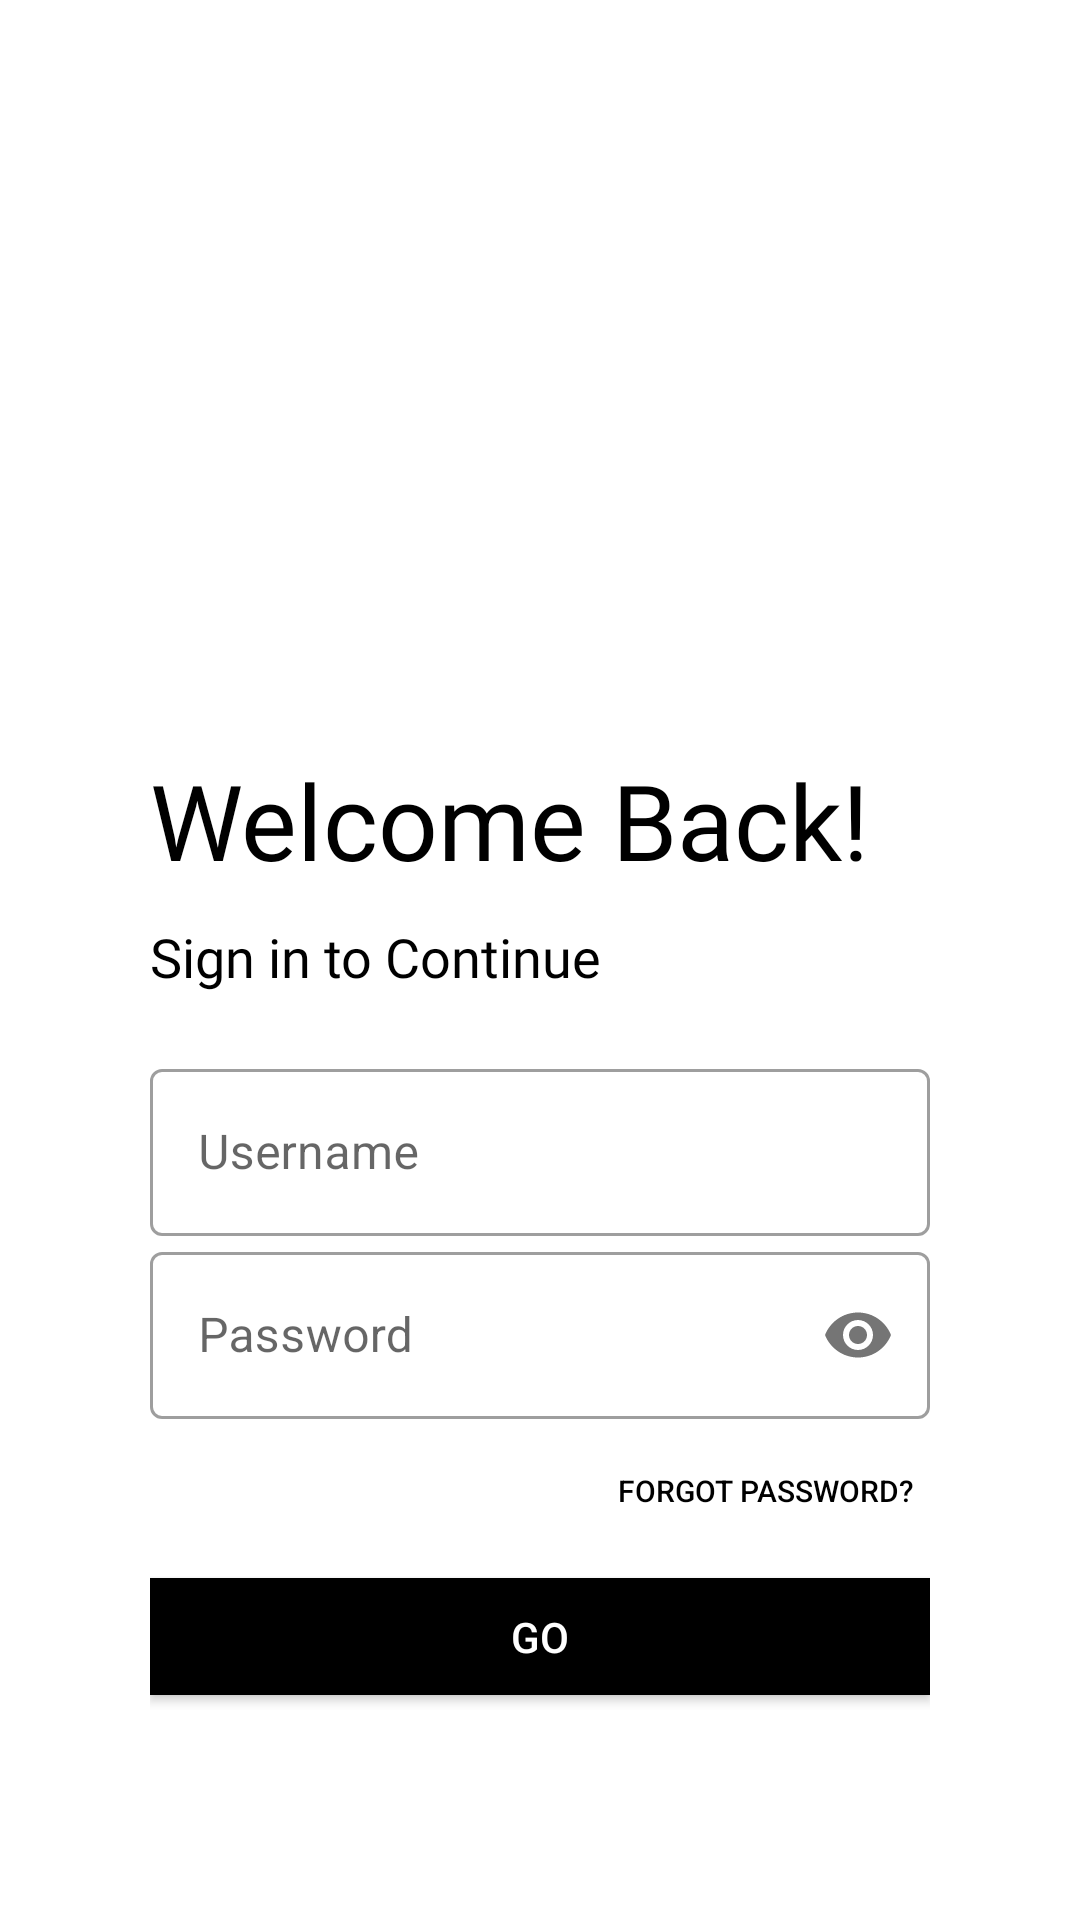

This screen was rendered from an Android layout file. Write that file and the resources it references.
<!-- AndroidManifest.xml: application theme Theme.Reform2 -->
<!-- res/layout/activity_login.xml -->
<?xml version="1.0" encoding="utf-8"?>
<LinearLayout xmlns:android="http://schemas.android.com/apk/res/android"
    xmlns:app="http://schemas.android.com/apk/res-auto"
    xmlns:tools="http://schemas.android.com/tools"
    android:layout_width="match_parent"
    android:layout_height="match_parent"
    tools:context=".Login"
    android:orientation="vertical"
    android:background="#FFFFFF"
    android:padding="50dp">

    <ImageView
        android:id="@+id/signup"
        android:layout_width="150dp"
        android:layout_height="150dp"
        android:layout_marginTop="10dp"
        android:src="@drawable/userprofile"
        android:layout_gravity="center"/>

    <TextView
        android:id="@+id/textView"
        android:layout_width="match_parent"
        android:layout_height="wrap_content"
        android:layout_gravity="center"
        android:fontFamily="@font/lato"
        android:layout_marginTop="40dp"
        android:layout_marginBottom="10dp"
        android:text="Welcome Back!"
        android:textColor="#000"
        android:textSize="35sp" />
    <TextView
        android:id="@+id/textView2"
        android:layout_width="291dp"
        android:layout_height="wrap_content"
        android:fontFamily="@font/lato"
        android:text="Sign in to Continue"
        android:textColor="#000"
        android:textSize="18sp" />

    <LinearLayout
        android:layout_width="match_parent"
        android:layout_height="wrap_content"
        android:layout_marginTop="20dp"
        android:layout_marginBottom="20dp"
        android:orientation="vertical">

        <com.google.android.material.textfield.TextInputLayout
            android:layout_width="match_parent"
            android:layout_height="wrap_content"
            android:id="@+id/username"
            style="@style/Widget.MaterialComponents.TextInputLayout.OutlinedBox"
            android:hint="Username">
            <com.google.android.material.textfield.TextInputEditText
                android:layout_width="match_parent"
                android:layout_height="wrap_content"/>
        </com.google.android.material.textfield.TextInputLayout>

        <com.google.android.material.textfield.TextInputLayout
            android:layout_width="match_parent"
            android:layout_height="wrap_content"
            android:id="@+id/password"
            style="@style/Widget.MaterialComponents.TextInputLayout.OutlinedBox"
            android:hint="Password"
            app:passwordToggleEnabled="true">
            <com.google.android.material.textfield.TextInputEditText
                android:layout_width="match_parent"
                android:layout_height="wrap_content"
                android:inputType="textPassword"/>
        </com.google.android.material.textfield.TextInputLayout>

        <Button
            android:layout_width="wrap_content"
            android:layout_height="38dp"
            android:layout_gravity="right"
            android:layout_margin="5dp"
            android:background="#00000000"
            android:text="Forgot Password?"
            android:textColor="#000"
            android:textSize="10dp" />

        <Button
            android:layout_width="match_parent"
            android:layout_height="wrap_content"
            android:background="#000"
            android:id="@+id/go_button"
            android:text="GO"
            android:layout_gravity="right"
            android:textColor="#fff"
            android:layout_marginTop="5dp"
            android:layout_marginBottom="5dp"/>

        <Button
            android:id="@+id/google_signIn"
            android:layout_width="match_parent"
            android:layout_height="wrap_content"
            android:layout_gravity="right"
            android:layout_marginTop="5dp"
            android:layout_marginBottom="1dp"
            android:background="#FBF68C"
            android:text="Sign In with google"
            android:textColor="#000"
            app:backgroundTint="#FF8F00" />

        <Button
            android:layout_width="match_parent"
            android:layout_height="wrap_content"
            android:background="#00000000"
            android:text="New User? Sign Up!"
            android:id="@+id/signup_button"
            android:layout_gravity="right"
            android:elevation="0dp"
            android:layout_margin="5dp"
            android:textColor="#000"
            android:fontFamily="@font/lato"/>

    </LinearLayout>
</LinearLayout>
<!-- resources referenced by this layout -->
<resources>
  <style name="Theme.Reform2" parent="Theme.MaterialComponents.DayNight.NoActionBar">
          
          <item name="colorPrimary">@color/purple_500</item>
          <item name="colorPrimaryVariant">@color/purple_700</item>
          <item name="colorOnPrimary">@color/white</item>
          
          <item name="colorSecondary">@color/teal_200</item>
          <item name="colorSecondaryVariant">@color/teal_700</item>
          <item name="colorOnSecondary">@color/black</item>
          
          <item name="android:statusBarColor" tools:targetApi="l">?attr/colorPrimaryVariant</item>
          
      </style>
  <!-- not gathered from this repository: default colours our renderer supplied (Android Studio template values) -->
  <color name="purple_500">#FF6200EE</color>
  <color name="purple_700">#FF3700B3</color>
  <color name="teal_200">#FF03DAC5</color>
  <color name="teal_700">#FF018786</color>
  <color name="black">#FF000000</color>
  <color name="white">#FFFFFFFF</color>
</resources>
